Image classification data set "archive_png" (hzyen/digit_and_symbol_recognition on GitHub). Class labels (10): decimal point, div, equal sign, minus sign, original number, original sign, other number, other sign, plus sign, times.

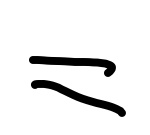
Label: equal sign

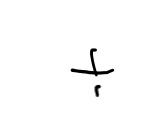
Label: div

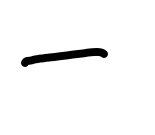
Label: minus sign

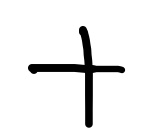
Label: plus sign

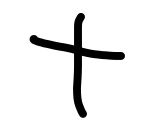
Label: plus sign

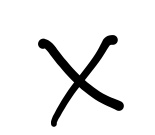
Label: times
